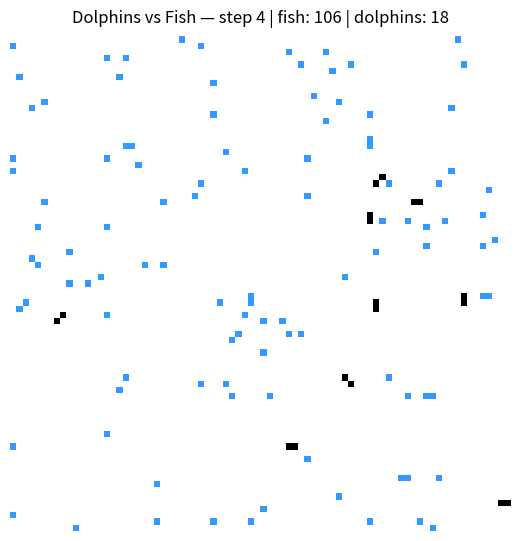

Generate this figure with matplotlib:
# from ChatGPT


# Dolphins vs Fish (Predator–Prey) — minimal deps (match MJ.py)
# --------------------------------------------------------------
# PSEUDOCODE COMMENTS ADDED LINE-BY-LINE
# This remake uses ONLY the libraries MJ.py uses:
#   - random
#   - numpy
#   - matplotlib.pyplot
#   - matplotlib.animation.FuncAnimation
# No dataclasses/typing/colors/etc.

# import random number utilities
import random
# import numpy for arrays and fast math
import numpy as np
# import plotting library for visualization
import matplotlib.pyplot as plt
# import animation helper to update frames
from matplotlib.animation import FuncAnimation

# ------------------ Parameters ------------------ #
# size of the square world (GRID_SIZE x GRID_SIZE)
GRID_SIZE = 80
# starting count of fish (prey)
INITIAL_FISH = 100
# starting count of dolphins (predators)
INITIAL_DOLPHINS = 15

# probability that a fish reproduces into a neighboring cell each step
FISH_REPRODUCTION_PROB = 0.0175
# probability that a fish attempts to move each step
FISH_MOVE_PROB = 0.5

# how far (in Chebyshev distance) a dolphin can detect fish
DOLPHIN_VISION_RADIUS = 5
# probability a dolphin moves toward the seen fish instead of random
DOLPHIN_MOVE_BIAS = 0.85
# energy cost dolphins pay each step
DOLPHIN_STEP_COST = 1
# energy dolphins gain when they eat a fish
DOLPHIN_EAT_GAIN = 4
# energy level at/above which dolphins attempt to reproduce
DOLPHIN_REPRODUCTION_THRESHOLD = 4
# energy taken from parent when reproducing (child gets small starting energy)
DOLPHIN_REPRODUCTION_COST = 12

# total internal steps to simulate
STEPS = 2000
# number of internal steps per rendered animation frame
VISUALIZE_EVERY = 2
# random seed for reproducibility (set to None for full randomness)
RANDOM_SEED = 0

# Colors (RGB floats) used for rendering the grid
FISH_COLOR = (0.2, 0.6, 1.0)    # light blue for fish
DOLPHIN_COLOR = (0.0, 0.0, 0.0) # black for dolphins
EMPTY_COLOR = (1.0, 1.0, 1.0)   # white for empty cells

# ------------------ Utilities ------------------ #
# wrap coordinates on a torus (world edges connect)
def torus(x, n):
    # return x modulo n to keep within [0, n)
    return x % n

# define 8-directional movement options (no staying in place)
MOVE_STEPS = [
    (-1, -1), (-1, 0), (-1, 1),  # up-left, up, up-right
    (0, -1),           (0, 1),   # left,       right
    (1, -1),  (1, 0),  (1, 1)    # down-left, down, down-right
]

# ------------------ World init ------------------ #
# create initial fish and dolphin populations and grids
def init_world(size):
    """Return (fish_grid, dolphins, dolphin_grid).
    fish_grid: bool array (size,size) holding fish occupancy
    dolphins: list of dicts {x,y,energy} for dolphin agents
    dolphin_grid: bool array (size,size) holding dolphin occupancy
    """
    # create an empty fish occupancy grid (False everywhere)
    fish_grid = np.zeros((size, size), dtype=bool)
    # create an empty dolphin occupancy grid (False everywhere)
    dolphin_grid = np.zeros((size, size), dtype=bool)

    # build a list of all coordinates in the grid
    cells = [(i, j) for i in range(size) for j in range(size)]
    # randomize the order to place entities uniformly at random
    random.shuffle(cells)
    # place INITIAL_FISH fish at the first chosen coordinates
    for (i, j) in cells[:INITIAL_FISH]:
        # set fish present at that cell
        fish_grid[i, j] = True

    # prepare empty list to hold dolphin records
    dolphins = []
    # counter for dolphins placed so far
    placed = 0
    # index pointer for scanning candidate cells
    k = 0
    # loop until enough dolphins placed or cell list exhausted
    while placed < INITIAL_DOLPHINS and k < len(cells):
        # read candidate position
        i, j = cells[k]
        # advance to next candidate for next iteration
        k += 1
        # only place dolphin if cell has no fish and no dolphin
        if not fish_grid[i, j] and not dolphin_grid[i, j]:
            # mark dolphin present on occupancy grid
            dolphin_grid[i, j] = True
            # add a dolphin agent dict with initial energy
            dolphins.append({"x": i, "y": j, "energy": DOLPHIN_EAT_GAIN})
            # increment placed count
            placed += 1

    # return initialized grids and dolphin list
    return fish_grid, dolphins, dolphin_grid

# ------------------ Fish dynamics ------------------ #
# advance fish population by one step
def fish_step(fish_grid, dolphin_grid):
    # get grid size from array shape
    size = fish_grid.shape[0]
    # collect coordinates of all fish currently present
    positions = list(zip(*np.where(fish_grid)))
    # randomize order to avoid directional bias
    random.shuffle(positions)

    # start with a copy to apply moves and births safely
    new_fish = fish_grid.copy()

    # iterate through each fish position
    for (x, y) in positions:
        # if fish no longer at original cell (already moved), skip
        if not fish_grid[x, y]:
            continue
        # attempt random movement with probability FISH_MOVE_PROB
        if random.random() < FISH_MOVE_PROB:
            # choose a random neighboring step
            dx, dy = random.choice(MOVE_STEPS)
            # compute wrapped destination
            nx, ny = torus(x + dx, size), torus(y + dy, size)
            # only move if target cell has no fish and no dolphin, and not already filled this tick
            if (not fish_grid[nx, ny]) and (not dolphin_grid[nx, ny]) and (not new_fish[nx, ny]):
                # clear origin in new grid
                new_fish[x, y] = False
                # set destination in new grid
                new_fish[nx, ny] = True
                # update local position variables for potential reproduction
                x, y = nx, ny
        # attempt reproduction into a random neighbor with probability FISH_REPRODUCTION_PROB
        if random.random() < FISH_REPRODUCTION_PROB:
            # pick a random neighboring cell
            dx, dy = random.choice(MOVE_STEPS)
            # compute wrapped reproduction target
            rx, ry = torus(x + dx, size), torus(y + dy, size)
            # place offspring only if cell empty of fish and dolphin
            if (not new_fish[rx, ry]) and (not dolphin_grid[rx, ry]):
                # set fish at offspring location
                new_fish[rx, ry] = True

    # write back updated fish occupancy to main grid
    fish_grid[:, :] = new_fish

# ------------------ Dolphin dynamics ------------------ #
# find a unit movement vector toward the nearest fish within vision radius
def nearest_fish_direction(fish_grid, x, y, R):
    """Return (dx, dy) unit step toward nearest fish within Chebyshev radius R, or None."""
    # get grid size
    size = fish_grid.shape[0]
    # best step found so far (None means none yet)
    best = None
    # best Chebyshev distance found so far
    best_d = None
    # scan square of side (2R+1) centered on (x, y)
    for dx in range(-R, R + 1):
        for dy in range(-R, R + 1):
            # skip the origin cell
            if dx == 0 and dy == 0:
                continue
            # compute wrapped neighbor
            nx, ny = torus(x + dx, size), torus(y + dy, size)
            # check if a fish is at that neighbor
            if fish_grid[nx, ny]:
                # compute Chebyshev distance to neighbor
                d = max(abs(dx), abs(dy))
                # if this is the first fish or closer than previous best
                if best_d is None or d < best_d:
                    # update best distance
                    best_d = d
                    # compute unit step component in x toward target
                    sx = 0 if dx == 0 else (1 if dx > 0 else -1)
                    # compute unit step component in y toward target
                    sy = 0 if dy == 0 else (1 if dy > 0 else -1)
                    # store best step
                    best = (sx, sy)
    # return chosen step or None if no fish seen
    return best

# advance dolphin population by one step
def dolphins_step(fish_grid, dolphins, dolphin_grid):
    # grid size
    size = fish_grid.shape[0]
    # randomize processing order of dolphins to reduce bias
    order = list(range(len(dolphins)))
    random.shuffle(order)

    # start a fresh occupancy grid for dolphins for this tick
    new_grid = np.zeros_like(dolphin_grid)
    # container for next-step dolphin list
    new_dolphins = []

    # process each dolphin by randomized index
    for idx in order:
        # get dolphin state dict
        d = dolphins[idx]
        # unpack position and energy
        x, y, e = d["x"], d["y"], d["energy"]

        # default step is None (to be chosen)
        step = None
        # with bias probability, try to move toward nearest seen fish
        if random.random() < DOLPHIN_MOVE_BIAS:
            step = nearest_fish_direction(fish_grid, x, y, DOLPHIN_VISION_RADIUS)
        # if no fish seen or bias not taken, move randomly
        if step is None:
            step = random.choice(MOVE_STEPS)
        # compute wrapped destination for selected step
        nx, ny = torus(x + step[0], size), torus(y + step[1], size)

        # avoid two dolphins occupying same cell in this tick
        if new_grid[nx, ny]:
            # pick a random fallback move once
            step = random.choice(MOVE_STEPS)
            nx, ny = torus(x + step[0], size), torus(y + step[1], size)
            # if still colliding, stay in place
            if new_grid[nx, ny]:
                nx, ny = x, y

        # update position to destination
        x, y = nx, ny
        # pay step energy cost
        e -= DOLPHIN_STEP_COST

        # if a fish is at the new location, eat it
        if fish_grid[x, y]:
            # remove fish from grid
            fish_grid[x, y] = False
            # gain energy from food
            e += DOLPHIN_EAT_GAIN

        # if energy depleted, dolphin dies (skip adding to new list)
        if e <= 0:
            # skip to next dolphin
            continue

        # if sufficiently energetic, attempt reproduction into a neighboring free cell
        if e >= DOLPHIN_REPRODUCTION_THRESHOLD:
            # create a shuffled copy of neighbor steps to try positions
            steps = MOVE_STEPS[:]
            random.shuffle(steps)
            # iterate over neighbor candidates
            for dx, dy in steps:
                # compute wrapped baby cell position
                bx, by = torus(x + dx, size), torus(y + dy, size)
                # ensure no dolphin occupies baby cell (both new grid and previous grid)
                if not new_grid[bx, by] and not dolphin_grid[bx, by]:
                    # set small starting energy for calf (half cost or minimum 4)
                    calf_energy = max(4, DOLPHIN_REPRODUCTION_COST // 2)
                    # add new calf dolphin to next list
                    new_dolphins.append({"x": bx, "y": by, "energy": calf_energy})
                    # mark occupancy for calf
                    new_grid[bx, by] = True
                    # deduct reproduction cost from parent
                    e -= DOLPHIN_REPRODUCTION_COST
                    # stop after placing one calf
                    break

        # mark parent's final position as occupied
        new_grid[x, y] = True
        # append updated parent dolphin to the next list
        new_dolphins.append({"x": x, "y": y, "energy": e})

    # replace dolphin occupancy grid with the new one
    dolphin_grid[:, :] = new_grid
    # replace dolphin list with next-step dolphins
    dolphins[:] = new_dolphins

# ------------------ Rendering ------------------ #
# build an RGB image from fish and dolphin occupancy grids
def render_rgb(fish_grid, dolphin_grid):
    # extract grid dimensions
    h, w = fish_grid.shape
    # start with white image for all cells
    img = np.ones((h, w, 3), dtype=float)
    # compute mask for fish-only cells (fish present, dolphin absent)
    fish_mask = fish_grid & (~dolphin_grid)
    # color fish cells blue
    img[fish_mask] = FISH_COLOR
    # color dolphin cells black (drawn last to appear on top)
    img[dolphin_grid] = DOLPHIN_COLOR
    # return final RGB image array
    return img

# ------------------ Main / Animation ------------------ #
# driver function to run the simulation and animate it
def main():
    # set fixed seed if requested for reproducible runs
    if RANDOM_SEED is not None:
        # seed Python's random module
        random.seed(RANDOM_SEED)
        # seed NumPy's RNG
        np.random.seed(RANDOM_SEED)

    # create initial world state (fish grid, dolphin agents, dolphin grid)
    fish_grid, dolphins, dolphin_grid = init_world(GRID_SIZE)

    # set up plotting figure and axis
    fig, ax = plt.subplots(figsize=(6.5, 6.5))
    # hide axis decorations for cleaner look
    ax.set_axis_off()

    # draw initial frame as an image
    img = ax.imshow(render_rgb(fish_grid, dolphin_grid), interpolation="nearest", animated=True)

    # maintain a simple tick counter in a dict (mutable closure)
    ticks = {"t": 0}

    # define per-frame update function for FuncAnimation
    def step(_):
        # run multiple internal simulation steps per visual frame
        for _ in range(VISUALIZE_EVERY):
            # move and reproduce fish
            fish_step(fish_grid, dolphin_grid)
            # move, feed, reproduce, and possibly die dolphins
            dolphins_step(fish_grid, dolphins, dolphin_grid)
            # increment tick counter
            ticks["t"] += 1
        # update the image pixel data after internal steps
        img.set_data(render_rgb(fish_grid, dolphin_grid))
        # update plot title with current stats
        ax.set_title(
            f"Dolphins vs Fish — step {ticks['t']} | fish: {int(fish_grid.sum())} | dolphins: {len(dolphins)}"
        )
        # return updated artist for blitting
        return (img,)

    # build an animation object to repeatedly call step()
    anim = FuncAnimation(fig, step, frames=STEPS // VISUALIZE_EVERY, interval=30, blit=True)
    # display the animation window
    plt.show()

# run main if this file is executed as a script
if __name__ == "__main__":
    main()
